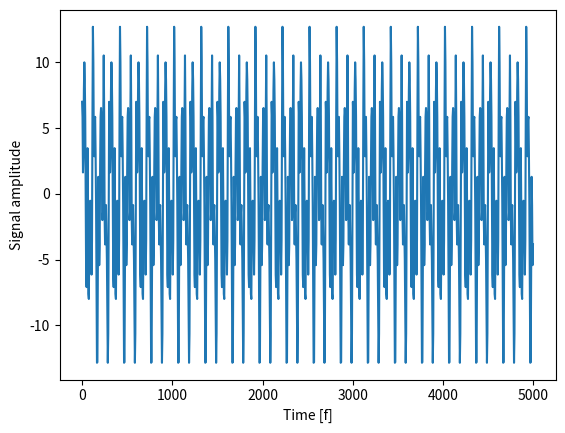
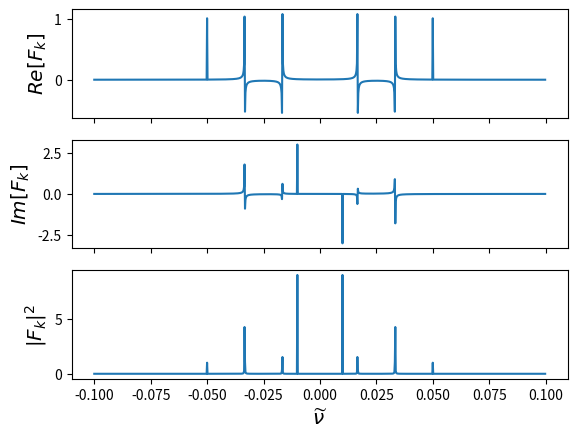

The matplotlib source for these figures, in order:
# Make plots appear inline, set custom plotting style
from numpy import fft
import numpy as np
import matplotlib.pyplot as plt
n = 1000                    # Number of data points
dx = 5.0                    # Sampling period (in meters)
x = dx*np.arange(0,n)       # x coordinates
w1 = 100.0                  # wavelength (meters)
w2 = 20.0                   # wavelength (meters)
w3 = 60.0
w4 = 30.0
f1=  6*np.sin(2*np.pi*x/w1)
f2=  2*np.cos(2*np.pi*x/w2)
f3=  3*np.sin(2*np.pi*x/w3)
f4=  5*np.cos(2*np.pi*x/w4)
fx = f1 + f2+f3+f4 # signal
print('\n fx \n', fx) 
fig, ax = plt.subplots()    #Ploting the resulting signal 
ax.plot(x, fx)
ax.set_xlabel('Time [f]')
ax.set_ylabel('Signal amplitude');
Fk = fft.fft(fx)/n # Fourier coefficients (divided by n)
nu = fft.fftfreq(n,dx) # Natural frequencies
Fk = fft.fftshift(Fk) # Shift zero freq to center
nu = fft.fftshift(nu) # Shift zero freq to center
f, ax = plt.subplots(3,1,sharex=True)
ax[0].plot(nu, np.real(Fk)) # Plot Cosine terms
ax[0].set_ylabel(r'$Re[F_k]$', size = 'x-large')
ax[1].plot(nu, np.imag(Fk)) # Plot Sine terms
ax[1].set_ylabel(r'$Im[F_k]$', size = 'x-large')
ax[2].plot(nu, np.absolute(Fk)**2) # Plot spectral power
ax[2].set_ylabel(r'$\vert F_k \vert ^2$', size = 'x-large')
ax[2].set_xlabel(r'$\widetilde{\nu}$', size = 'x-large')
plt.show()